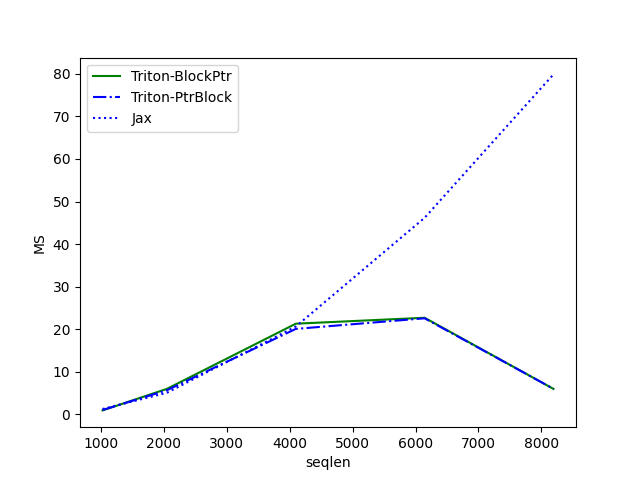

The file beside this chart, header and first rows:
seqlen, Triton-BlockPtr, Triton-PtrBlock, Jax
1024, 0.9462, 1.044, 1.277
2048, 6.009, 5.687, 5.096
4096, 21.31, 20.09, 20.64
6144, 22.7, 22.58, 46.19
8192, 5.996, 6.011, 79.86
